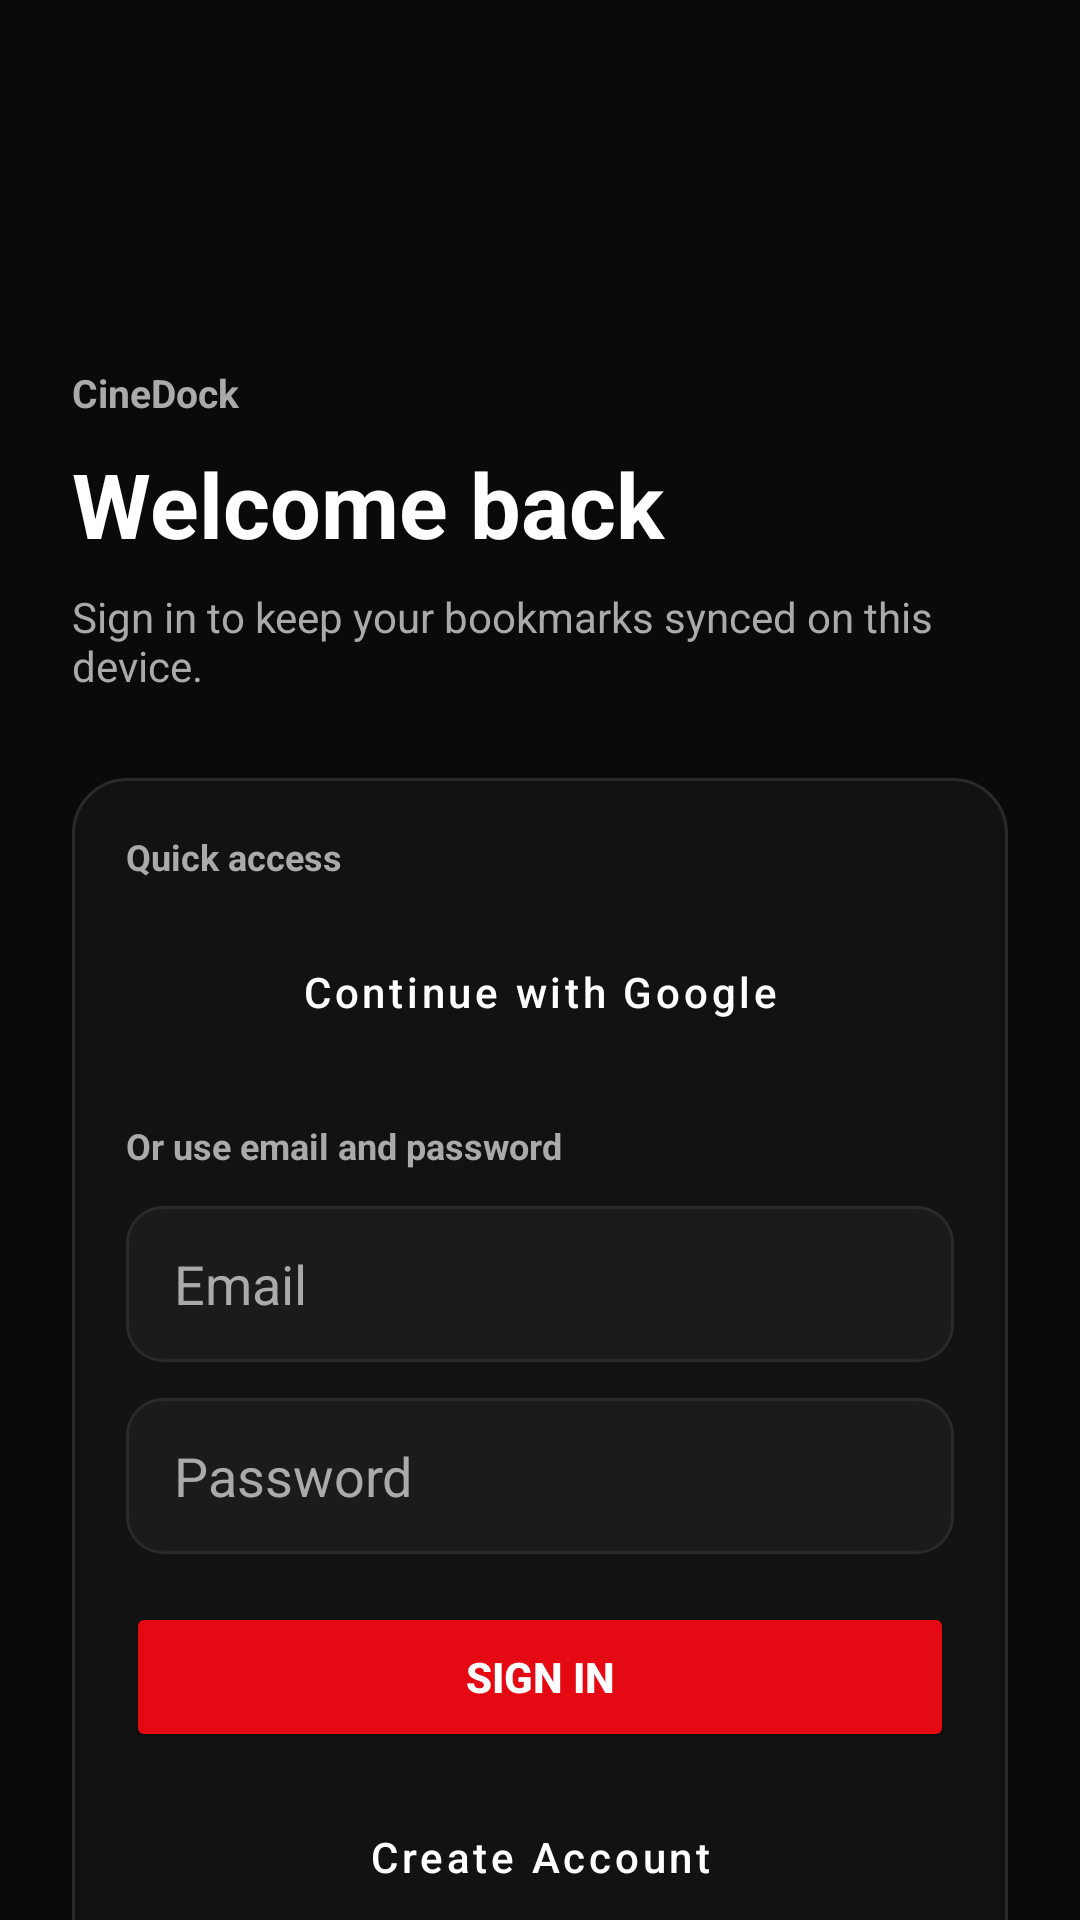

Layout XML and referenced resources for this Android screen:
<!-- AndroidManifest.xml: activity theme Theme.AfifFlix -->
<!-- res/layout/activity_auth.xml -->
<?xml version="1.0" encoding="utf-8"?>
<androidx.core.widget.NestedScrollView xmlns:android="http://schemas.android.com/apk/res/android"
    xmlns:app="http://schemas.android.com/apk/res-auto"
    android:layout_width="match_parent"
    android:layout_height="match_parent"
    android:background="@color/bg_dark"
    android:fillViewport="true">

    <androidx.constraintlayout.widget.ConstraintLayout
        android:layout_width="match_parent"
        android:layout_height="wrap_content"
        android:paddingStart="24dp"
        android:paddingTop="32dp"
        android:paddingEnd="24dp"
        android:paddingBottom="24dp">

        <ImageView
            android:id="@+id/iv_auth_logo"
            android:layout_width="72dp"
            android:layout_height="72dp"
            android:contentDescription="@string/app_name"
            android:src="@drawable/ic_launcher"
            app:layout_constraintStart_toStartOf="parent"
            app:layout_constraintTop_toTopOf="parent" />

        <TextView
            android:id="@+id/tv_auth_brand"
            android:layout_width="0dp"
            android:layout_height="wrap_content"
            android:layout_marginTop="18dp"
            android:text="@string/app_name"
            android:textColor="@color/text_secondary"
            android:textSize="13sp"
            android:textStyle="bold"
            app:layout_constraintEnd_toEndOf="parent"
            app:layout_constraintStart_toStartOf="parent"
            app:layout_constraintTop_toBottomOf="@+id/iv_auth_logo" />

        <TextView
            android:id="@+id/tv_auth_title"
            android:layout_width="0dp"
            android:layout_height="wrap_content"
            android:layout_marginTop="8dp"
            android:text="@string/sign_in_title"
            android:textColor="@color/text_primary"
            android:textSize="30sp"
            android:textStyle="bold"
            app:layout_constraintEnd_toEndOf="parent"
            app:layout_constraintStart_toStartOf="parent"
            app:layout_constraintTop_toBottomOf="@+id/tv_auth_brand" />

        <TextView
            android:id="@+id/tv_auth_subtitle"
            android:layout_width="0dp"
            android:layout_height="wrap_content"
            android:layout_marginTop="8dp"
            android:text="@string/sign_in_subtitle"
            android:textColor="@color/text_secondary"
            android:textSize="14sp"
            app:layout_constraintEnd_toEndOf="parent"
            app:layout_constraintStart_toStartOf="parent"
            app:layout_constraintTop_toBottomOf="@+id/tv_auth_title" />

        <androidx.constraintlayout.widget.ConstraintLayout
            android:id="@+id/layout_auth_panel"
            android:layout_width="0dp"
            android:layout_height="wrap_content"
            android:layout_marginTop="28dp"
            android:background="@drawable/bg_auth_panel"
            android:padding="18dp"
            app:layout_constraintEnd_toEndOf="parent"
            app:layout_constraintStart_toStartOf="parent"
            app:layout_constraintTop_toBottomOf="@+id/tv_auth_subtitle">

            <TextView
                android:id="@+id/tv_auth_method_label"
                android:layout_width="0dp"
                android:layout_height="wrap_content"
                android:text="@string/account_access"
                android:textColor="@color/text_secondary"
                android:textSize="12sp"
                android:textStyle="bold"
                app:layout_constraintEnd_toEndOf="parent"
                app:layout_constraintStart_toStartOf="parent"
                app:layout_constraintTop_toTopOf="parent" />

            <Button
                android:id="@+id/btn_google_sign_in"
                style="@style/Widget.MaterialComponents.Button.OutlinedButton"
                android:layout_width="0dp"
                android:layout_height="50dp"
                android:layout_marginTop="12dp"
                android:text="@string/sign_in_with_google"
                android:textAllCaps="false"
                android:textColor="@color/text_primary"
                app:layout_constraintEnd_toEndOf="parent"
                app:layout_constraintStart_toStartOf="parent"
                app:layout_constraintTop_toBottomOf="@+id/tv_auth_method_label"
                app:strokeColor="@color/border_dark" />

            <TextView
                android:id="@+id/tv_auth_email_label"
                android:layout_width="0dp"
                android:layout_height="wrap_content"
                android:layout_marginTop="18dp"
                android:text="@string/or_use_email"
                android:textColor="@color/text_secondary"
                android:textSize="12sp"
                android:textStyle="bold"
                app:layout_constraintEnd_toEndOf="parent"
                app:layout_constraintStart_toStartOf="parent"
                app:layout_constraintTop_toBottomOf="@+id/btn_google_sign_in" />

            <EditText
                android:id="@+id/et_email"
                android:layout_width="0dp"
                android:layout_height="52dp"
                android:layout_marginTop="12dp"
                android:background="@drawable/bg_text_input"
                android:hint="@string/email"
                android:inputType="textEmailAddress"
                android:paddingHorizontal="16dp"
                android:textColor="@color/text_primary"
                android:textColorHint="@color/text_secondary"
                app:layout_constraintEnd_toEndOf="parent"
                app:layout_constraintStart_toStartOf="parent"
                app:layout_constraintTop_toBottomOf="@+id/tv_auth_email_label" />

            <EditText
                android:id="@+id/et_password"
                android:layout_width="0dp"
                android:layout_height="52dp"
                android:layout_marginTop="12dp"
                android:background="@drawable/bg_text_input"
                android:hint="@string/password"
                android:inputType="textPassword"
                android:paddingHorizontal="16dp"
                android:textColor="@color/text_primary"
                android:textColorHint="@color/text_secondary"
                app:layout_constraintEnd_toEndOf="parent"
                app:layout_constraintStart_toStartOf="parent"
                app:layout_constraintTop_toBottomOf="@+id/et_email" />

            <Button
                android:id="@+id/btn_sign_in"
                android:layout_width="0dp"
                android:layout_height="50dp"
                android:layout_marginTop="16dp"
                android:backgroundTint="@color/accent_red"
                android:text="@string/sign_in"
                android:textColor="@color/white"
                android:textStyle="bold"
                app:layout_constraintEnd_toEndOf="parent"
                app:layout_constraintStart_toStartOf="parent"
                app:layout_constraintTop_toBottomOf="@+id/et_password" />

            <Button
                android:id="@+id/btn_sign_up"
                style="@style/Widget.MaterialComponents.Button.OutlinedButton"
                android:layout_width="0dp"
                android:layout_height="50dp"
                android:layout_marginTop="10dp"
                android:text="@string/sign_up"
                android:textAllCaps="false"
                android:textColor="@color/text_primary"
                app:layout_constraintEnd_toEndOf="parent"
                app:layout_constraintStart_toStartOf="parent"
                app:layout_constraintTop_toBottomOf="@+id/btn_sign_in"
                app:strokeColor="@color/border_dark" />

            <Button
                android:id="@+id/btn_continue_as_guest"
                style="@style/Widget.MaterialComponents.Button.TextButton"
                android:layout_width="wrap_content"
                android:layout_height="wrap_content"
                android:layout_marginTop="6dp"
                android:text="@string/continue_as_guest"
                android:textAllCaps="false"
                android:textColor="@color/text_secondary"
                app:layout_constraintEnd_toEndOf="parent"
                app:layout_constraintStart_toStartOf="parent"
                app:layout_constraintTop_toBottomOf="@+id/btn_sign_up" />

            <ProgressBar
                android:id="@+id/progress_auth"
                android:layout_width="wrap_content"
                android:layout_height="wrap_content"
                android:layout_marginTop="8dp"
                android:visibility="gone"
                app:layout_constraintEnd_toEndOf="parent"
                app:layout_constraintStart_toStartOf="parent"
                app:layout_constraintTop_toBottomOf="@+id/btn_continue_as_guest" />

        </androidx.constraintlayout.widget.ConstraintLayout>

    </androidx.constraintlayout.widget.ConstraintLayout>
</androidx.core.widget.NestedScrollView>
<!-- resources referenced by this layout -->
<resources>
  <color name="accent_red">#E50914</color>
  <color name="bg_dark">#0A0A0A</color>
  <color name="border_dark">#2A2A2A</color>
  <color name="text_primary">#FFFFFF</color>
  <color name="text_secondary">#AAAAAA</color>
  <color name="white">#FFFFFF</color>
  <!-- drawable bg_auth_panel (drawable) -->
  <?xml version="1.0" encoding="utf-8"?>
  <shape xmlns:android="http://schemas.android.com/apk/res/android">
      <solid android:color="@color/surface_dark" />
      <stroke
          android:width="1dp"
          android:color="@color/border_dark" />
      <corners android:radius="18dp" />
  </shape>
  <!-- drawable bg_text_input (drawable) -->
  <?xml version="1.0" encoding="utf-8"?>
  <shape xmlns:android="http://schemas.android.com/apk/res/android">
      <solid android:color="@color/surface_elevated" />
      <stroke
          android:width="1dp"
          android:color="@color/border_dark" />
      <corners android:radius="12dp" />
  </shape>
  <!-- drawable ic_launcher (drawable) -->
  <bitmap xmlns:android="http://schemas.android.com/apk/res/android"
      android:antialias="true"
      android:gravity="fill"
      android:src="@drawable/cinedock_logo" />
  <string name="account_access">Quick access</string>
  <string name="app_name">CineDock</string>
  <string name="continue_as_guest">Continue as Guest</string>
  <string name="email">Email</string>
  <string name="or_use_email">Or use email and password</string>
  <string name="password">Password</string>
  <string name="sign_in">Sign In</string>
  <string name="sign_in_subtitle">Sign in to keep your bookmarks synced on this device.</string>
  <string name="sign_in_title">Welcome back</string>
  <string name="sign_in_with_google">Continue with Google</string>
  <string name="sign_up">Create Account</string>
  <style name="Theme.AfifFlix" parent="Theme.MaterialComponents.NoActionBar">
          
          <item name="colorPrimary">@color/accent_red</item>
          <item name="colorPrimaryVariant">@color/accent_red_dark</item>
          <item name="colorOnPrimary">@color/white</item>
          
          
          <item name="colorSecondary">@color/accent_red</item>
          <item name="colorSecondaryVariant">@color/accent_red_dark</item>
          <item name="colorOnSecondary">@color/white</item>
          
          
          <item name="android:statusBarColor">@color/bg_dark</item>
          <item name="android:navigationBarColor">@color/bg_dark</item>
          <item name="android:windowLightStatusBar">false</item>
          <item name="android:windowLightNavigationBar">false</item>
          
          
          <item name="android:windowBackground">@color/bg_dark</item>
      </style>
  <color name="surface_dark">#121212</color>
  <color name="surface_elevated">#1B1B1B</color>
  <color name="accent_red_dark">#B80710</color>
</resources>
